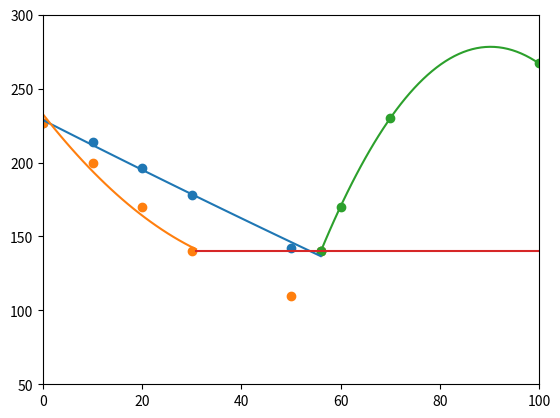

Python code for this plot:
import matplotlib.pyplot as plt
import numpy as np

dict={'10': [214, 200], '20': [196,170], '30': [178,140],'50': [142,110],'60': [170,110],'70': [230,110]}
eut=56
eutemp=140
##print(dict)
##print(len(dict))
xc,yt=zip(*dict.items())
xc=list(xc)
xc=[float(item) for item in xc]
yt1,yt2=zip(*yt)
yt1,yt2=list(yt1),list(yt2)
##print(xc,yt1,yt2)
##print(type(xc),type(yt1))
xc1=[]
xc3=[]
xc2=[]
ytt1=[]
ytt2=[]
ytt3=[]
for i in range(len(xc)):
    test=xc[i]
    print(xc[i],i)
    if xc[i]<56:
        xc1.append(xc[i]),ytt1.append(yt1[i]),ytt2.append(yt2[i])
    else:
        xc3.append(xc[i]),ytt3.append(yt1[i])
        
        
print(xc1,ytt1,ytt2,xc3,ytt3)
##adding in the points we know ie melting points and composition of pure and eutectic to each curve.
xc1.insert(0,0),xc1.append(56),xc3.insert(0,56),xc3.append(100)
ytt1.insert(0,227),ytt1.append(140),ytt2.insert(0,227),ytt2.append(140),ytt3.insert(0,140),ytt3.append(267)
print(xc1,ytt1,ytt2,xc3,ytt3)
xc2=xc1


cf1,cf2,cf3=np.polyfit(xc1,ytt1,2),np.polyfit(xc2,ytt2,2),np.polyfit(xc3,ytt3,2)
p1,p2,p3=np.poly1d(cf1),np.poly1d(cf2),np.poly1d(cf3)


x1,x2,x3=np.linspace(xc1[0],xc1[-1]),np.linspace(xc2[0],xc2[-1]),np.linspace(xc3[0],xc3[-1])
y1,y2,y3=p1(x1),p2(x2),p3(x3)

yy2=[]
xx2=[]
for i in range(len(x2)):
    test=y2[i]
    if y2[i]>140:
        xx2.append(x2[i]),yy2.append(y2[i])
xh=xx2[-1]
xh1=np.linspace(xh,100)
yh=[140]*len(xh1)


plt.xlim(0,100)
plt.ylim(50,300)
plt.scatter(xc1,ytt1)
plt.scatter(xc2,ytt2)
plt.scatter(xc3,ytt3)
plt.plot(x1,y1)
plt.plot(xx2,yy2)
plt.plot(x3,y3)
plt.plot(xh1,yh)


plt.show()



            